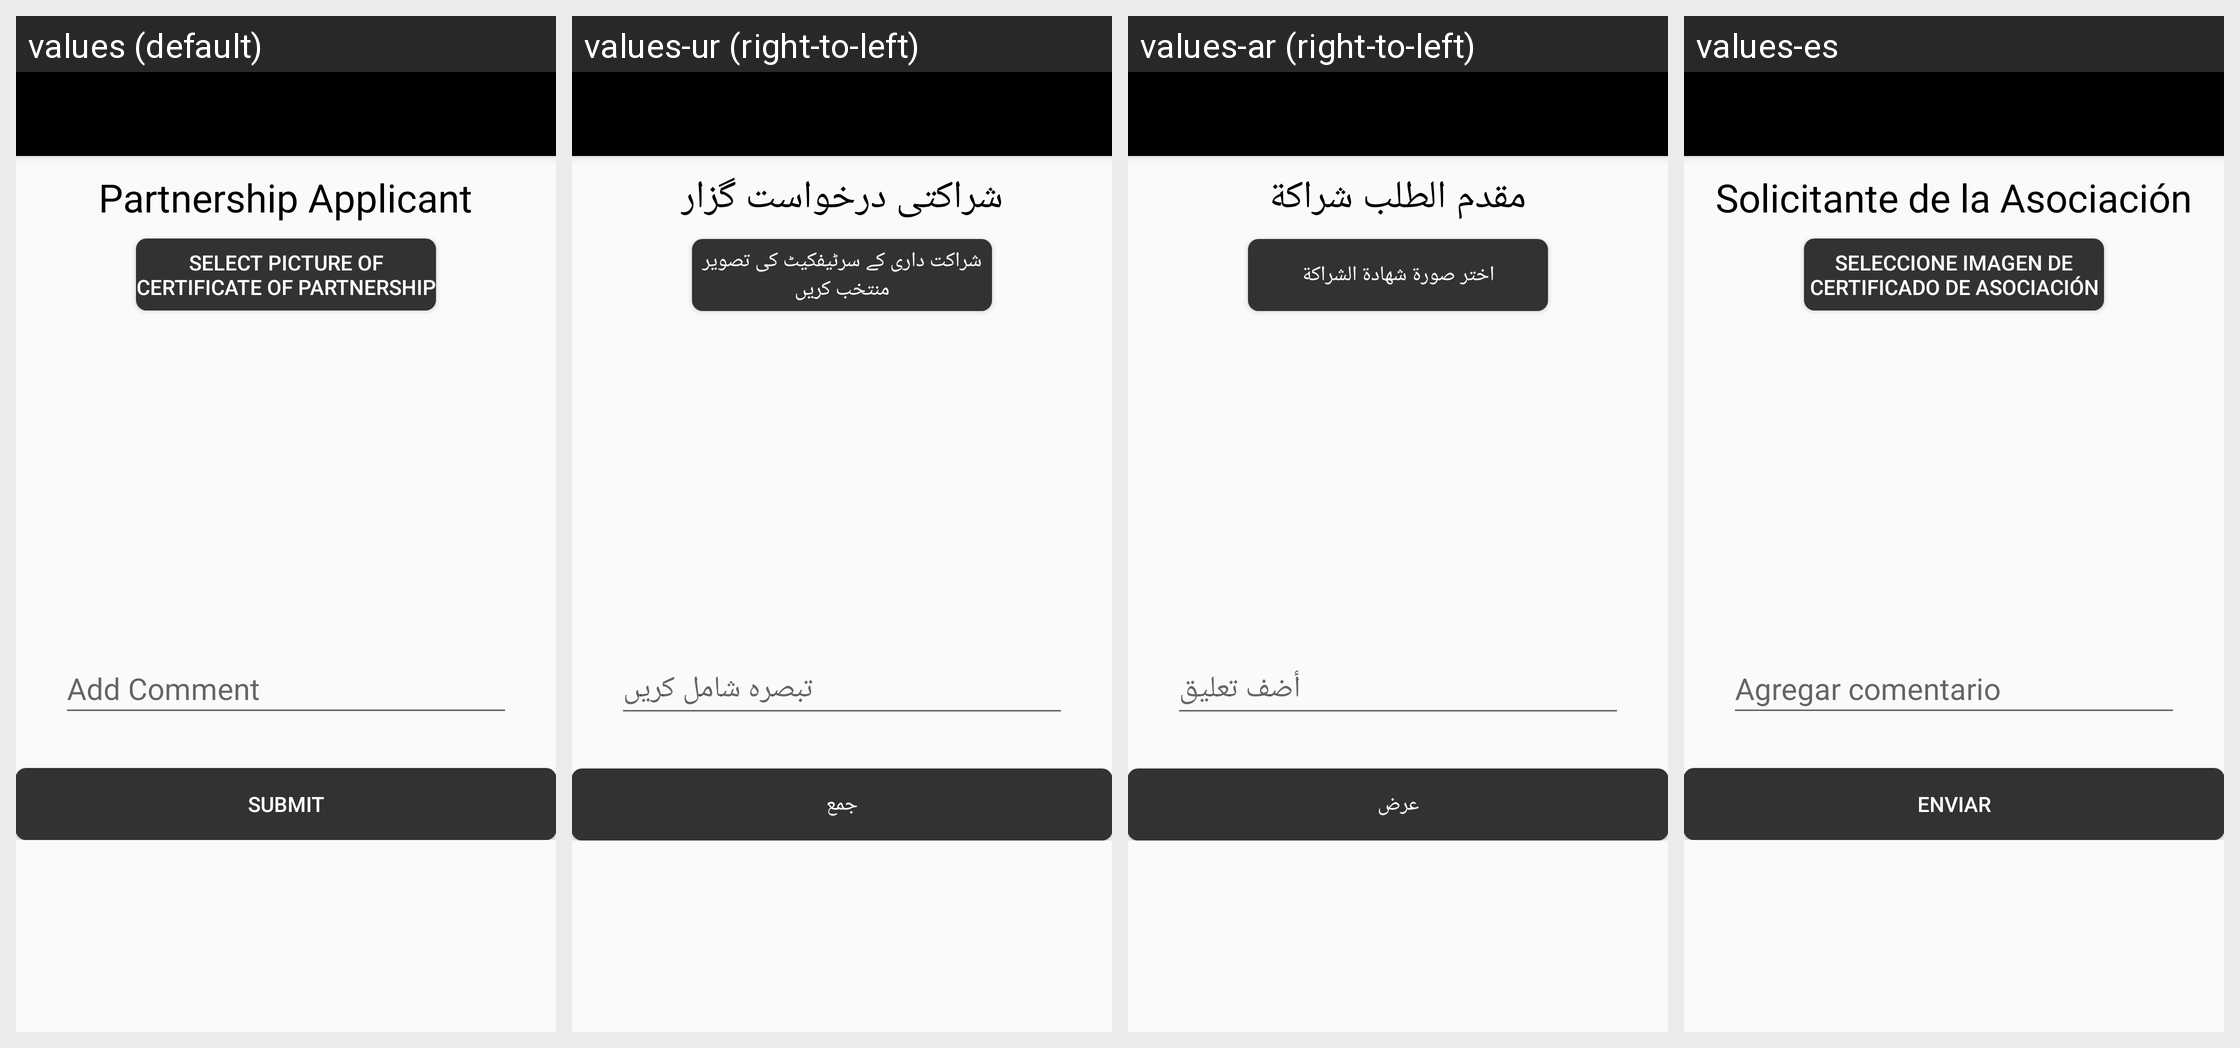

Strings drawn on this Android screen and how each of the app's shown locales translates them:
Android screen res/layout/activity_partnership_applicant.xml rendered under 4 locales, left to right: values (default), values-ur (right-to-left), values-ar (right-to-left), values-es. Device: Nexus 5 (rendered at 1080×1920; each locale shown at half size, 540×960, under a caption strip naming it); theme AppTheme.
Strings drawn on this screen, with the default value and each locale's value (text and hints the layout hard-codes, and strings that could not be matched under every locale, appear in the picture but are not listed):

partnership
  values: Partnership Applicant
  values-ur: شراکتی درخواست گزار
  values-ar: مقدم الطلب شراكة
  values-es: Solicitante de la Asociación

takepictureofcertificatepartnership
  values: Select Picture of Certificate of partnership
  values-ur: شراکت داری کے سرٹیفکیٹ کی تصویر منتخب کریں
  values-ar: اختر صورة شهادة الشراكة
  values-es: Seleccione Imagen de Certificado de asociación

submitbtn
  values: Submit
  values-ur: جمع
  values-ar: عرض
  values-es: Enviar
